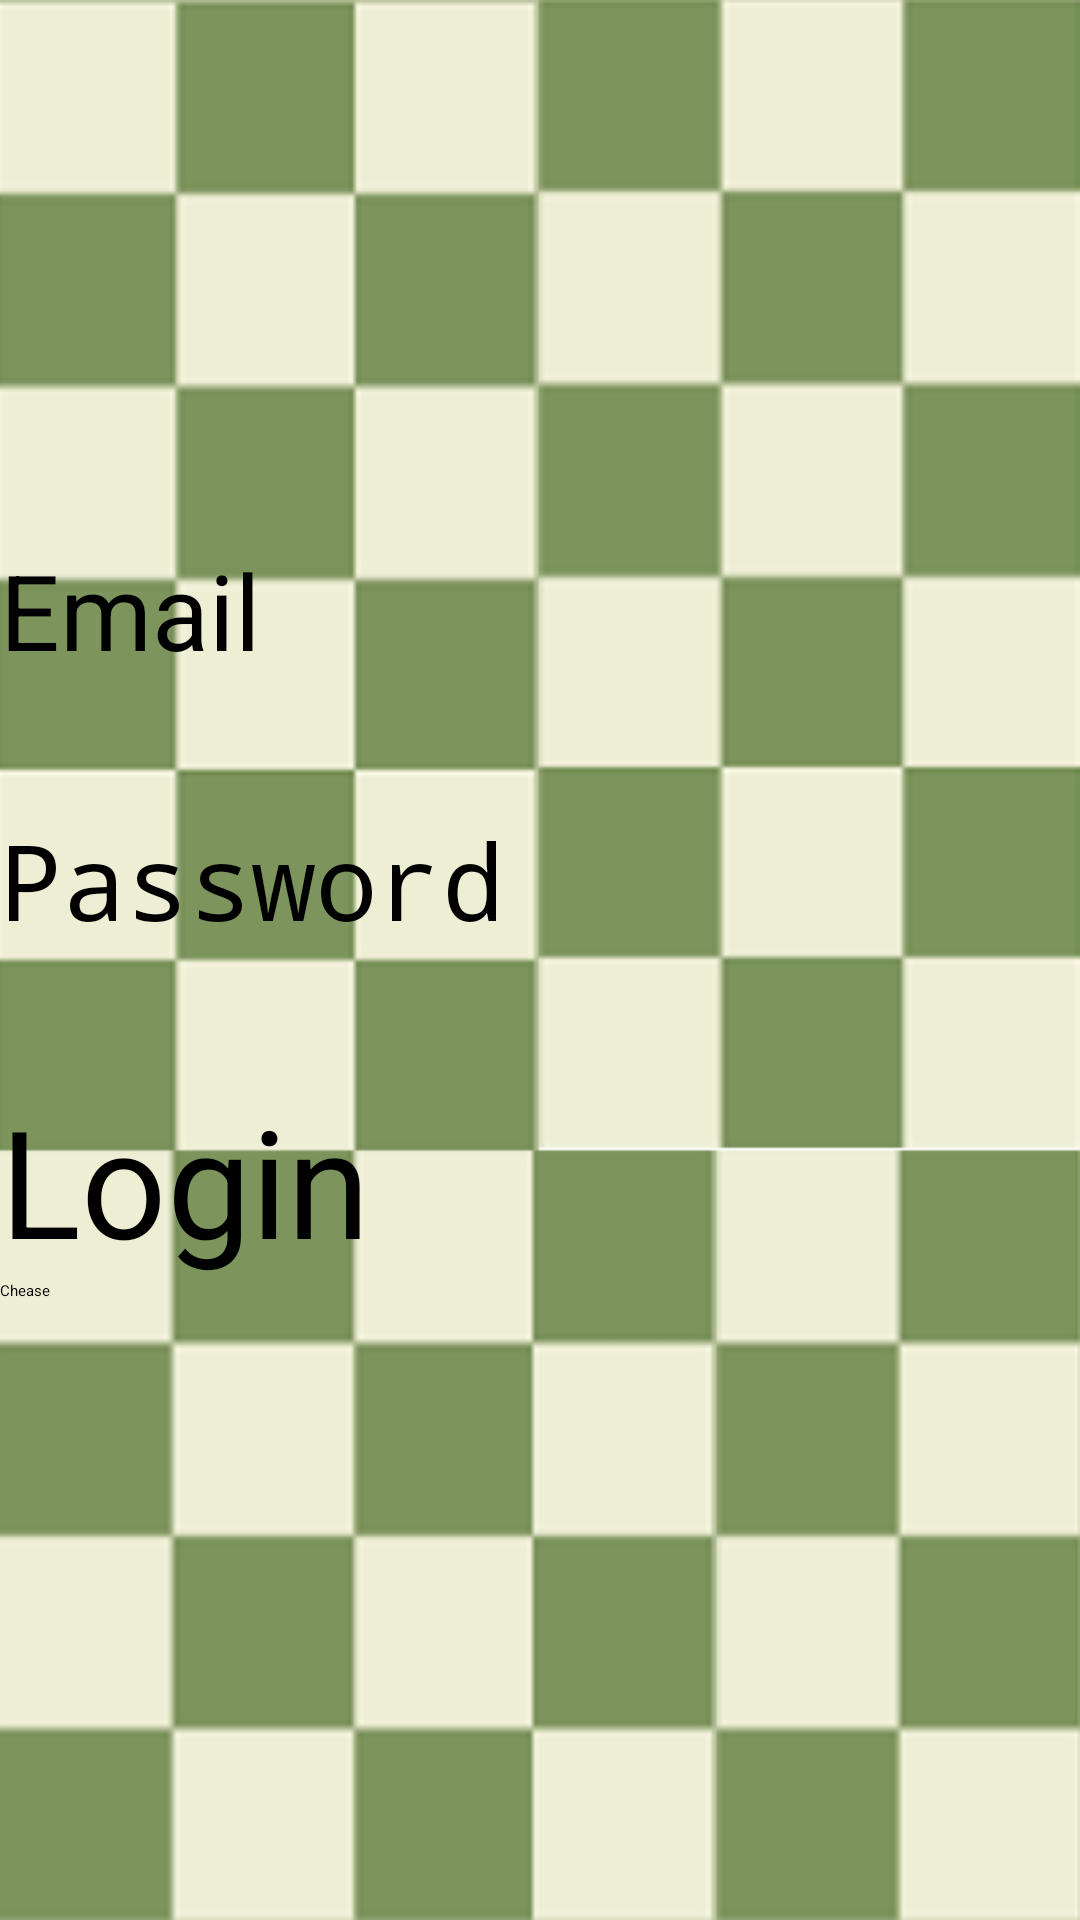

Here is an Android app screen rendered from its layout file. Give the layout XML and the strings, colors and styles it references.
<!-- AndroidManifest.xml: application theme Theme.Chess -->
<!-- res/layout/activity_login.xml -->
<?xml version="1.0" encoding="utf-8"?>
<LinearLayout xmlns:android="http://schemas.android.com/apk/res/android"
    xmlns:app="http://schemas.android.com/apk/res-auto"
    xmlns:tools="http://schemas.android.com/tools"
    android:layout_width="match_parent"
    android:layout_height="match_parent"
    android:orientation="vertical"
    android:background="@drawable/chess_squares_background"
    tools:context=".LoginActivity">

    <ImageView
        android:id="@+id/imageView3"
        android:layout_width="match_parent"
        android:layout_height="wrap_content"
        app:srcCompat="@drawable/chess_login"
        android:layout_marginTop="80dp"/>

    <EditText
        android:id="@+id/etEmail"
        android:layout_width="match_parent"
        android:layout_height="90dp"
        android:ems="10"
        android:layout_marginTop="100dp"
        android:textSize="35dp"
        android:inputType="text"
        android:hint="Email" />

    <EditText
        android:id="@+id/etPassword"
        android:layout_width="match_parent"
        android:layout_height="90dp"
        android:ems="10"
        android:textSize="35dp"
        android:inputType="textPassword"
        android:hint="Password" />

    <Button
        android:id="@+id/btnLogin"
        android:layout_width="match_parent"
        android:layout_height="wrap_content"
        android:background="#00000000"
        android:textSize="50dp"
        android:textColor="@color/black"
        android:text="Login" />

    <Button
        android:id="@+id/btnChease"
        android:layout_width="match_parent"
        android:layout_height="wrap_content"
        android:text="Chease" />

</LinearLayout>
<!-- resources referenced by this layout -->
<resources>
  <color name="black">#FF000000</color>
  <!-- drawable chess_login: png bitmap (drawable, 31046 bytes) -->
  <!-- drawable chess_squares_background: png bitmap (drawable, 13547 bytes) -->
  <style name="Theme.Chess" parent="Base.Theme.Chess">
          
          <item name="android:navigationBarColor">@android:color/transparent</item>
          <item name="android:statusBarColor">@android:color/transparent</item>
          <item name="android:windowLightStatusBar">?attr/isLightTheme</item>
      </style>
</resources>
